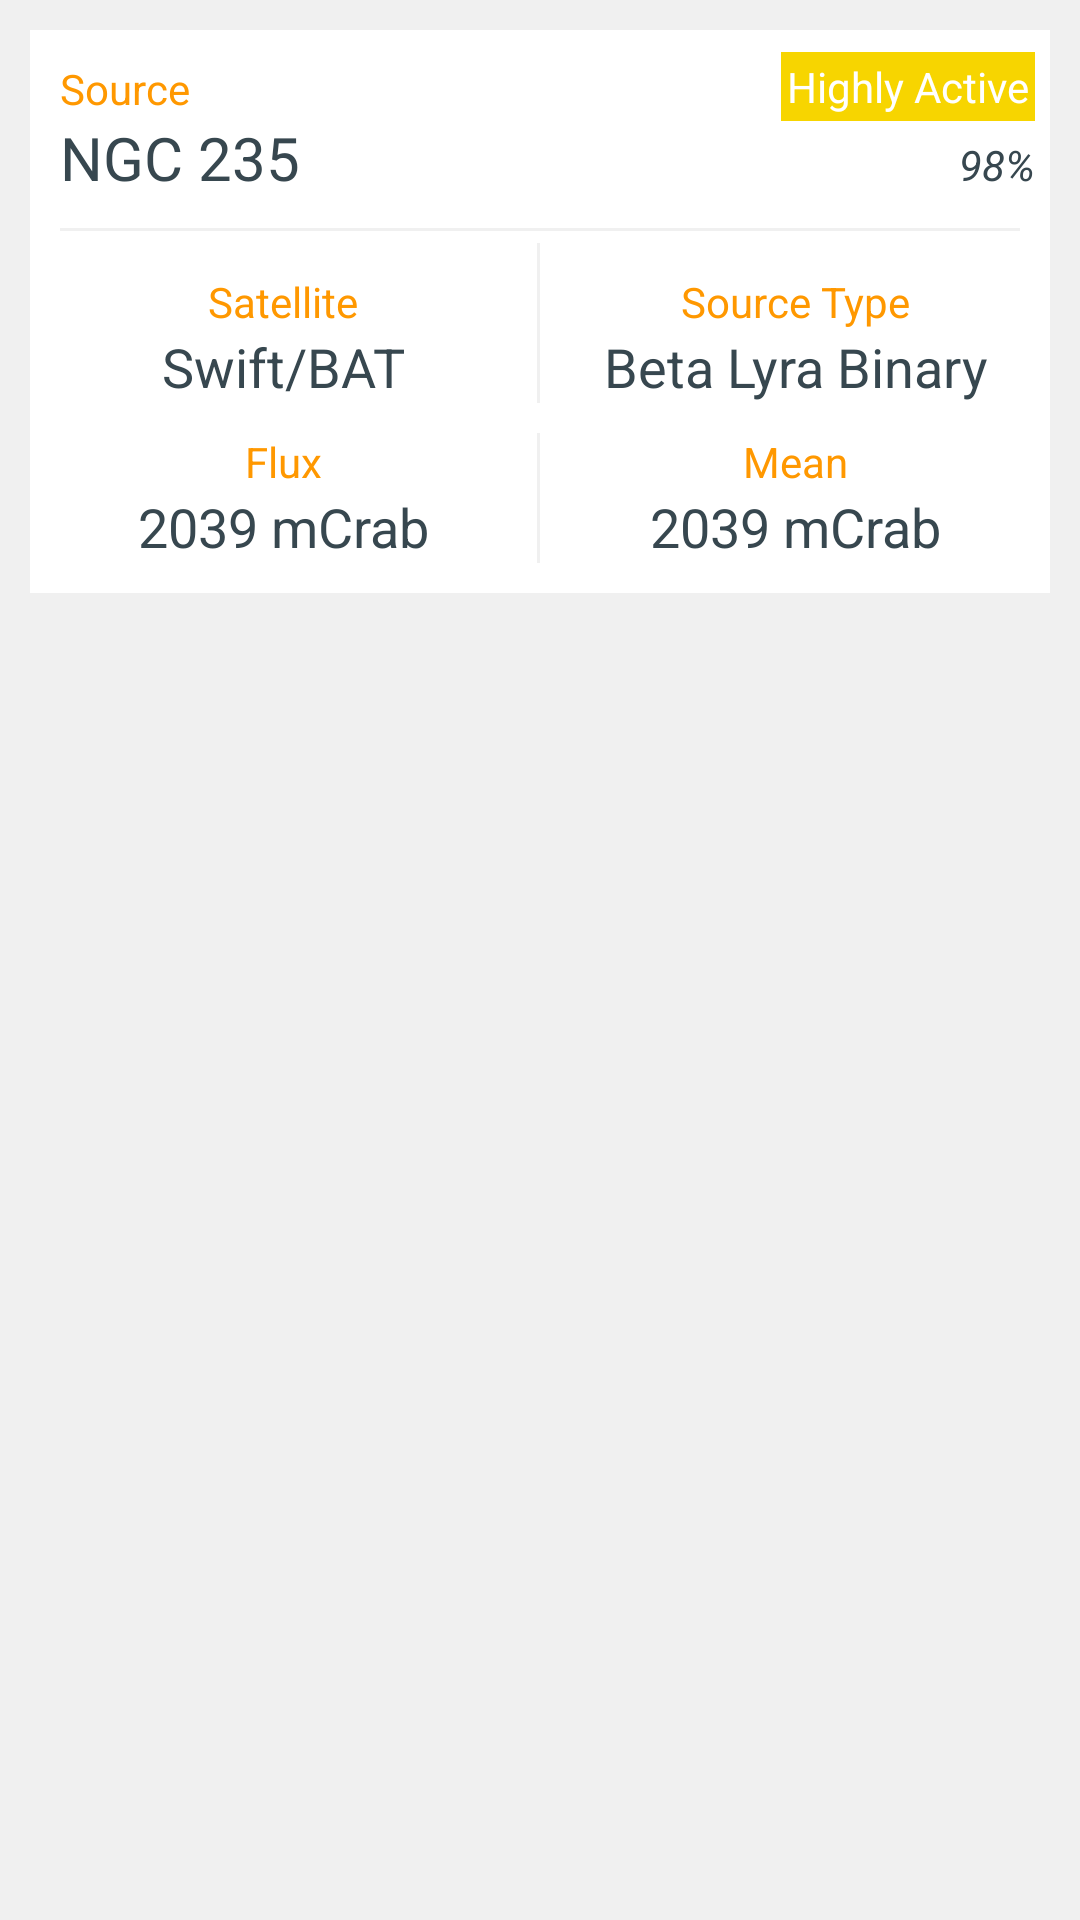

The Android layout XML behind this screen, and the referenced resources:
<!-- AndroidManifest.xml: application theme AppTheme -->
<!-- res/layout/galactic_search_list_inflator.xml -->
<?xml version="1.0" encoding="utf-8"?>

<RelativeLayout xmlns:android="http://schemas.android.com/apk/res/android"
    android:layout_width="match_parent"
    android:layout_height="wrap_content"
    android:background="#f0f0f0"
    android:paddingLeft="10dp"
    android:paddingRight="10dp"
    android:paddingTop="10dp"

    >

    <RelativeLayout
        android:layout_width="match_parent"
        android:layout_height="wrap_content"
        android:background="#fff"
        android:paddingBottom="10dp"
        >

        <TextView
            android:layout_width="wrap_content"
            android:layout_height="wrap_content"
            android:textAppearance="?android:attr/textAppearanceSmall"
            android:text="Source"
            android:layout_marginLeft="10dp"
            android:layout_marginTop="10dp"
            android:textColor="#FF9800"
            android:id="@+id/textView3"
            android:layout_alignParentTop="true"
            android:layout_alignParentLeft="true"
            android:layout_alignParentStart="true" />

        <TextView
            android:layout_width="wrap_content"
            android:layout_height="wrap_content"
            android:textAppearance="?android:attr/textAppearanceMedium"
            android:text="NGC 235"
            android:textSize="20dp"
            android:textColor="@color/primaryColor"
            android:id="@+id/sourceName"
            android:layout_below="@+id/textView3"
            android:layout_alignLeft="@+id/textView3"
            android:layout_alignStart="@+id/textView3" />


        <LinearLayout
            android:orientation="horizontal"
            android:layout_width="fill_parent"
            android:layout_height="wrap_content"
            android:layout_marginTop="15dp"
            android:background="#f0f0f0"
            android:layout_below="@+id/sourceName"
            android:id="@+id/linearLayout2">

            <RelativeLayout
                android:layout_width="match_parent"
                android:layout_height="wrap_content"
                android:layout_weight="1"
                android:background="#fff"
                android:layout_marginRight="1dp"
                >
                <TextView
                    android:layout_width="match_parent"
                    android:layout_height="wrap_content"
                    android:textAppearance="?android:attr/textAppearanceSmall"
                    android:text="Satellite"
                    android:textColor="#FF9800"
                    android:gravity="center"
                    android:layout_marginTop="10dp"
                    android:id="@+id/textView4" />

                <TextView
                    android:layout_width="match_parent"
                    android:layout_height="wrap_content"
                    android:textAppearance="?android:attr/textAppearanceMedium"
                    android:text="Swift/BAT"
                    android:textColor="@color/primaryColor"
                    android:gravity="center"
                    android:id="@+id/satelliteName"
                    android:layout_below="@+id/textView4"
                    android:layout_alignLeft="@+id/textView4"
                    android:layout_alignStart="@+id/textView4" />

            </RelativeLayout>

            <RelativeLayout
                android:layout_width="match_parent"
                android:layout_height="wrap_content"
                android:layout_weight="1"
                android:background="#fff"
                >


                <TextView
                    android:layout_width="match_parent"
                    android:layout_height="wrap_content"
                    android:textAppearance="?android:attr/textAppearanceSmall"
                    android:text="Source Type"
                    android:gravity="center"
                    android:textColor="#FF9800"
                    android:id="@+id/textView5"
                    android:layout_marginTop="10dp" />

                <TextView
                    android:layout_width="match_parent"
                    android:gravity="center"
                    android:layout_height="wrap_content"
                    android:textAppearance="?android:attr/textAppearanceMedium"
                    android:text="Beta Lyra Binary"
                    android:textColor="@color/primaryColor"
                    android:id="@+id/sourceType"
                    android:layout_below="@+id/textView5"
                    android:layout_alignLeft="@+id/textView5"
                    android:layout_alignStart="@+id/textView5" />
            </RelativeLayout>
        </LinearLayout>



        <LinearLayout
            android:orientation="horizontal"
            android:layout_width="fill_parent"
            android:layout_height="wrap_content"
            android:layout_marginTop="10dp"
            android:background="#f0f0f0"
            android:layout_below="@+id/linearLayout2"
            android:layout_alignParentLeft="true"
            android:layout_alignParentStart="true">

            <RelativeLayout
                android:layout_width="match_parent"
                android:layout_height="wrap_content"
                android:layout_weight="1"
                android:background="#fff"
                android:layout_marginRight="1dp"
                >
                <TextView
                    android:layout_width="match_parent"
                    android:layout_height="wrap_content"
                    android:textAppearance="?android:attr/textAppearanceSmall"
                    android:text="Flux"
                    android:gravity="center"
                    android:id="@+id/textView7"
                    android:textColor="#FF9800"
                    android:layout_alignParentTop="true"
                    android:layout_alignParentLeft="true"
                    android:layout_alignParentStart="true" />

                <TextView
                    android:layout_width="match_parent"
                    android:gravity="center"
                    android:layout_height="wrap_content"
                    android:textAppearance="?android:attr/textAppearanceMedium"
                    android:text="2039 mCrab"
                    android:textColor="@color/primaryColor"
                    android:id="@+id/flux"
                    android:layout_below="@+id/textView7"
                    android:layout_alignParentLeft="true"
                    android:layout_alignParentStart="true" />
            </RelativeLayout>

            <RelativeLayout
                android:layout_width="match_parent"
                android:layout_height="wrap_content"
                android:layout_weight="1"
                android:background="#fff"
                >
                <TextView
                    android:layout_width="match_parent"
                    android:layout_height="wrap_content"
                    android:gravity="center"
                    android:textAppearance="?android:attr/textAppearanceSmall"
                    android:text="Mean"
                    android:textColor="#FF9800"
                    android:id="@+id/textView9"
                    android:layout_alignParentTop="true"
                    android:layout_alignParentLeft="true"
                    android:layout_alignParentStart="true" />

                <TextView
                    android:layout_width="match_parent"
                    android:layout_height="wrap_content"
                    android:gravity="center"
                    android:textAppearance="?android:attr/textAppearanceMedium"
                    android:text="2039 mCrab"
                    android:textColor="@color/primaryColor"
                    android:id="@+id/mean"
                    android:layout_below="@+id/textView9"
                    android:layout_alignParentLeft="true"
                    android:layout_alignParentStart="true" />
            </RelativeLayout>
            </LinearLayout>

        <TableRow
            android:layout_width="fill_parent"
            android:layout_below="@+id/sourceName"
            android:layout_height="1dp"
            android:layout_margin="10dp"
            android:background="#f0f0f0"
            android:padding="2dp"
            android:id="@+id/tableRow2"></TableRow>

        <TextView
            android:layout_width="wrap_content"
            android:layout_height="wrap_content"
            android:textAppearance="?android:attr/textAppearanceSmall"
            android:text="98%"
            android:textColor="@color/primaryColor"
            android:textStyle="italic"
            android:layout_marginRight="5dp"
            android:id="@+id/activelevel"
            android:layout_alignBaseline="@+id/sourceName"
            android:layout_alignBottom="@+id/sourceName"
            android:layout_alignParentRight="true"
            android:layout_alignParentEnd="true" />

        <TextView
            android:layout_width="wrap_content"
            android:layout_marginRight="5dp"
            android:layout_marginBottom="5dp"
            android:layout_height="wrap_content"
            android:textAppearance="?android:attr/textAppearanceSmall"
            android:text="Highly Active"
            android:textColor="#fff"
            android:background="#f7d500"
            android:padding="2dp"
            android:id="@+id/activeLevelText"
            android:layout_above="@+id/activelevel"
            android:layout_alignParentRight="true"
            android:layout_alignParentEnd="true" />
    </RelativeLayout>
</RelativeLayout>
<!-- resources referenced by this layout -->
<resources>
  <color name="primaryColor">#37474F</color>
  <style name="AppTheme" parent="AppTheme.Base">
          
      </style>
  <style name="AppTheme.Base" parent="Theme.AppCompat.Light.NoActionBar">
          <item name="colorPrimary">@color/primaryColor</item>
          <item name="colorPrimaryDark">@color/primaryColorDark</item>
  
          
      </style>
  <color name="primaryColorDark">#263238</color>
</resources>
